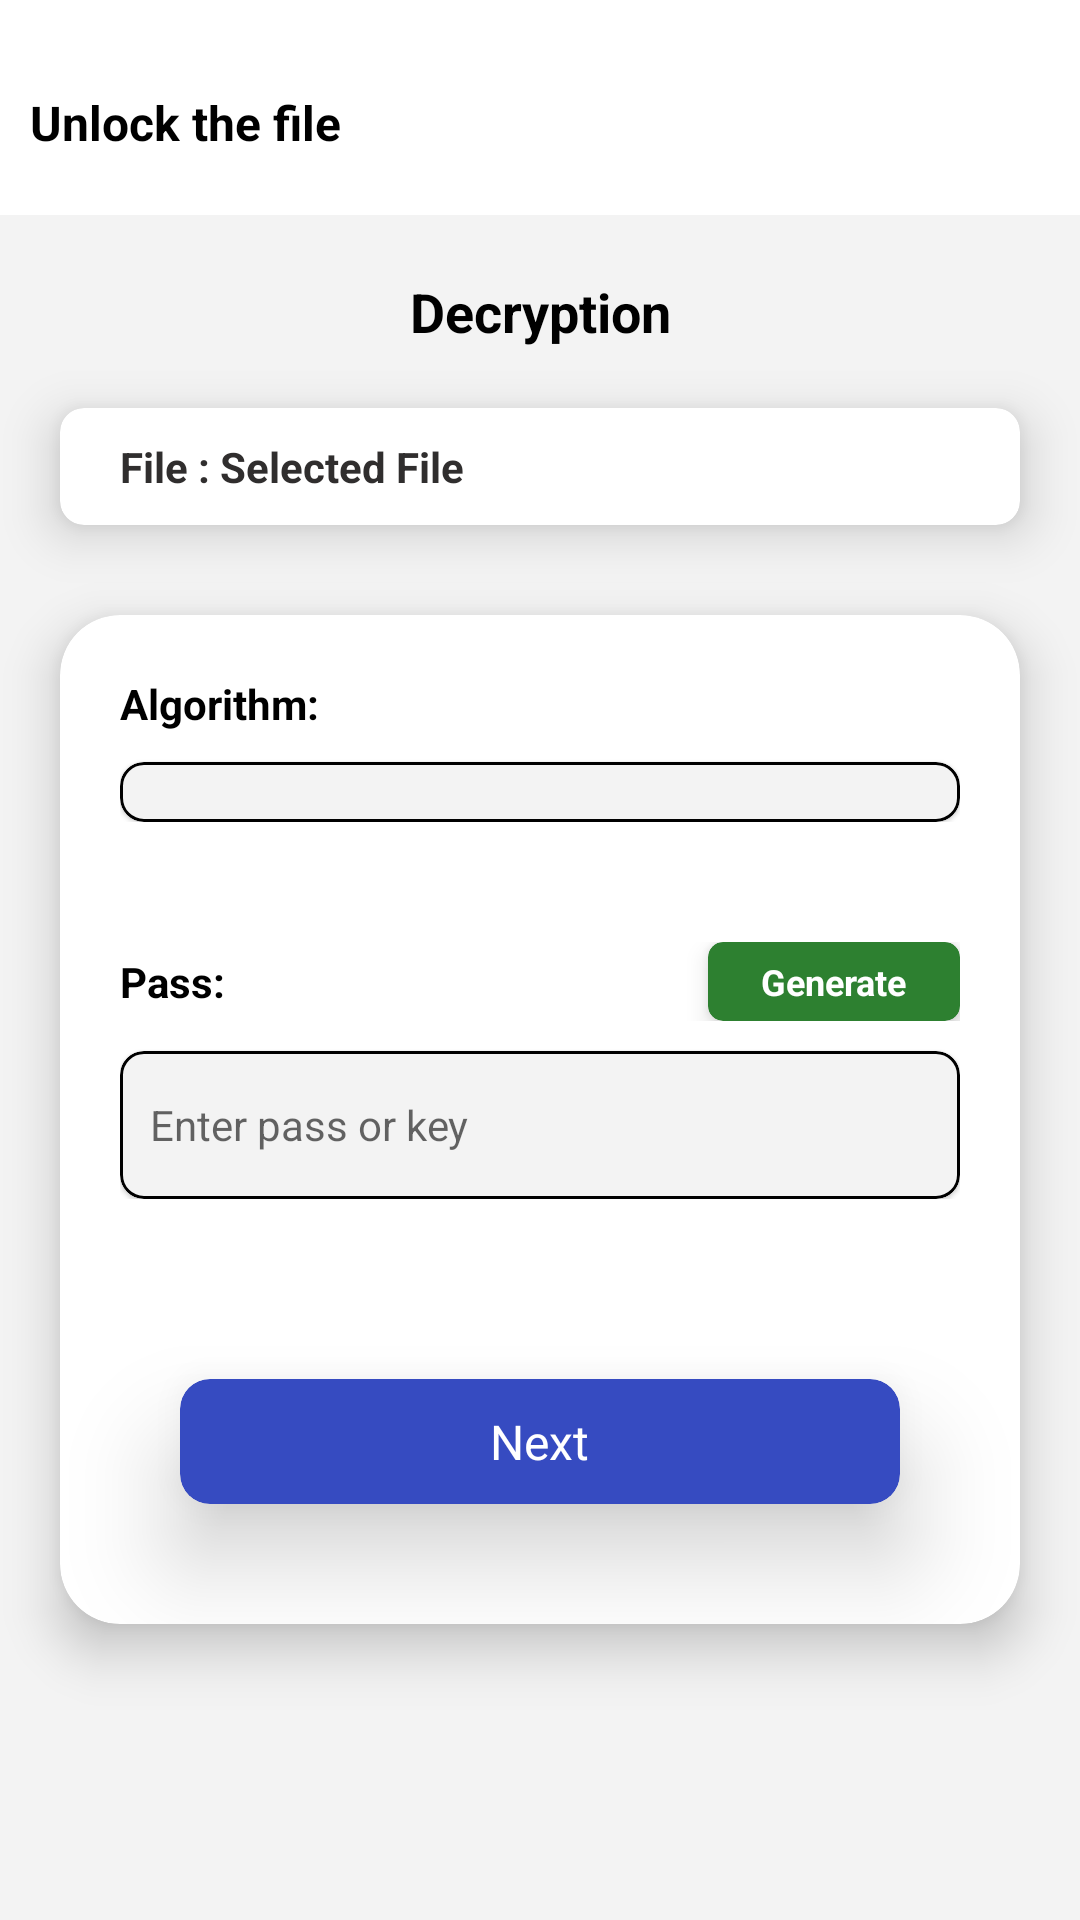

This screen was rendered from an Android layout file. Write that file and the resources it references.
<!-- AndroidManifest.xml: application theme Theme.VIDEO_SHARE_APP -->
<!-- res/layout/activity_decryption_details.xml -->
<?xml version="1.0" encoding="utf-8"?>
<LinearLayout xmlns:android="http://schemas.android.com/apk/res/android"
    xmlns:app="http://schemas.android.com/apk/res-auto"
    android:orientation="vertical"
    xmlns:tools="http://schemas.android.com/tools"
    android:background="@color/backgroundColor"
    android:layout_width="match_parent"
    android:layout_height="match_parent"
    tools:context=".DecryptionDetails">

    
    <LinearLayout
        android:layout_width="match_parent"
        android:layout_height="wrap_content"
        android:background="@color/headerBackColor"
        android:orientation="horizontal"
        android:paddingHorizontal="10dp"
        android:paddingTop="30dp"
        android:paddingBottom="20dp"
        android:weightSum="2">

        <TextView
            android:layout_width="0dp"
            android:layout_height="wrap_content"
            android:layout_weight="1.8"
            android:text="@string/unlock_the_file"
            android:textColor="@color/textColor"
            android:textSize="16sp"
            android:textStyle="bold">

        </TextView>

    </LinearLayout>

    <TextView
        android:layout_width="match_parent"
        android:layout_height="wrap_content"
        android:layout_marginTop="20dp"
        android:text="@string/decryption"
        android:textAlignment="center"
        android:textColor="@color/textColor"
        android:textSize="18sp"
        android:textStyle="bold" />

    <androidx.cardview.widget.CardView
        android:layout_width="match_parent"
        android:layout_height="wrap_content"
        android:layout_marginHorizontal="20dp"
        android:layout_marginVertical="20dp"
        app:cardCornerRadius="8dp"
        app:cardElevation="10dp">

        <TextView
            android:id="@+id/selectedFile"
            android:layout_width="wrap_content"
            android:layout_height="wrap_content"
            android:layout_marginStart="20dp"
            android:paddingVertical="10dp"
            android:text="@string/selected_file_placeholder"
            android:textColor="@color/lightTextColor"
            android:textSize="14sp"
            android:textStyle="bold" />


    </androidx.cardview.widget.CardView>

    <androidx.cardview.widget.CardView
        android:layout_width="match_parent"
        android:layout_height="wrap_content"
        android:layout_marginHorizontal="20dp"
        android:layout_marginVertical="10dp"
        app:cardCornerRadius="20dp"
        app:cardElevation="10dp">

        <LinearLayout
            android:layout_width="match_parent"
            android:layout_height="match_parent"
            android:orientation="vertical">

            <include layout="@layout/algorithm_input" />

            <include layout="@layout/pass_input" />

            <include
                android:layout_width="match_parent"
                android:layout_height="wrap_content"
                android:layout_marginHorizontal="40dp"
                android:layout_marginTop="40dp"
                android:layout_marginBottom="40dp"
                android:id="@+id/viewFileButton"
                layout="@layout/next_button" />

        </LinearLayout>

    </androidx.cardview.widget.CardView>

</LinearLayout>
<!-- res/layout/algorithm_input.xml (included above) -->
<?xml version="1.0" encoding="utf-8"?>
<LinearLayout xmlns:android="http://schemas.android.com/apk/res/android"
    xmlns:app="http://schemas.android.com/apk/res-auto"
    android:layout_marginTop="20dp"
    android:paddingHorizontal="20dp"
    android:paddingBottom="20dp"
    android:orientation="vertical"
    android:layout_width="match_parent"
    android:layout_height="wrap_content">

    <TextView
        android:layout_gravity="center"
        android:layout_width="match_parent"
        android:layout_height="wrap_content"
        android:text="@string/algorithm"
        android:textSize="14sp"
        android:textColor="@color/textColor"
        android:textStyle="bold" />

    <com.google.android.material.card.MaterialCardView
        android:layout_marginTop="10dp"
        android:layout_width="match_parent"
        android:layout_height="wrap_content"
        app:strokeColor="@color/textColor"
        app:strokeWidth="1dp"
        app:cardCornerRadius="8dp">

        <Spinner
            android:background="@color/backgroundColor"
            android:dropDownVerticalOffset="40dp"
            android:prompt="@string/prompt_algorithm"
            android:spinnerMode="dropdown"
            android:elevation="5dp"
            android:id="@+id/spinner"
            android:layout_width="match_parent"
            android:layout_height="match_parent"
            android:paddingVertical="10dp"
            android:paddingHorizontal="5dp" />


    </com.google.android.material.card.MaterialCardView>

</LinearLayout>
<!-- res/layout/pass_input.xml (included above) -->
<?xml version="1.0" encoding="utf-8"?>
<LinearLayout xmlns:android="http://schemas.android.com/apk/res/android"
    xmlns:app="http://schemas.android.com/apk/res-auto"
    xmlns:tools="http://schemas.android.com/tools"
    android:layout_marginTop="20dp"
    android:paddingHorizontal="20dp"
    android:paddingBottom="20dp"
    android:orientation="vertical"
    android:layout_width="match_parent"
    android:layout_height="wrap_content">

    <LinearLayout
        android:layout_width="match_parent"
        android:layout_height="wrap_content"
        android:orientation="horizontal"
        android:weightSum="1">

        <TextView
            android:layout_gravity="center"
            android:layout_width="0dp"
            android:layout_weight="0.7"
            android:layout_height="wrap_content"
            android:text="@string/pass"
            android:textSize="14sp"
            android:textColor="@color/textColor"
            android:textStyle="bold" />

        <androidx.cardview.widget.CardView
            android:clickable="true"
            android:focusable="true"
            android:background="?android:attr/selectableItemBackgroundBorderless"
            app:cardCornerRadius="5dp"
            app:cardElevation="5dp"
            app:cardBackgroundColor="@color/buttonColor1"
            android:layout_weight="0.3"
            android:layout_width="0dp"
            android:layout_height="wrap_content"
            android:id="@+id/generate">

            <TextView
                android:id="@+id/btnText"
                android:paddingVertical="5dp"
                android:layout_gravity="center"
                android:layout_width="wrap_content"
                android:layout_height="wrap_content"
                android:text="@string/generate"
                android:textSize="12sp"
                android:textColor="@color/white"
                android:textStyle="bold" />

        </androidx.cardview.widget.CardView>


    </LinearLayout>

    <com.google.android.material.card.MaterialCardView
        android:layout_marginTop="10dp"
        android:layout_width="match_parent"
        android:layout_height="wrap_content"
        app:strokeColor="@color/textColor"
        app:strokeWidth="1dp"
        app:cardCornerRadius="8dp">

        <EditText
            android:textCursorDrawable="@drawable/cursor"
            android:id="@+id/pass"
            android:background="@color/backgroundColor"
            android:minLines="2"
            android:maxLines="5"
            android:textSize="14sp"
            android:textColor="@color/textColor"
            android:hint="@string/enter_a_pass_key_for_encryption"
            android:layout_width="match_parent"
            android:layout_height="match_parent"
            android:paddingVertical="7dp"
            android:paddingStart="10dp"
            android:paddingEnd="5dp" />


    </com.google.android.material.card.MaterialCardView>

</LinearLayout>
<!-- res/layout/next_button.xml (included above) -->
<?xml version="1.0" encoding="utf-8"?>
<androidx.cardview.widget.CardView xmlns:android="http://schemas.android.com/apk/res/android"
    android:clickable="true"
    android:foreground="?android:attr/selectableItemBackground"
    android:focusable="true"
    android:layout_width="match_parent"
    xmlns:app="http://schemas.android.com/apk/res-auto"
    android:layout_marginHorizontal="40dp"
    android:layout_marginTop="50dp"
    app:cardCornerRadius="10dp"
    app:cardElevation="20dp"
    app:cardBackgroundColor="@color/buttonColor2"
    android:layout_height="wrap_content">

    <TextView
        android:id="@+id/nextButtonText"
        android:layout_gravity="center"
        android:layout_width="wrap_content"
        android:layout_height="wrap_content"
        android:textSize="16sp"
        android:text="@string/next"
        android:paddingVertical="10dp"
        android:textColor="@color/white" />

</androidx.cardview.widget.CardView>
<!-- resources referenced by this layout -->
<resources>
  <color name="backgroundColor">#F3F3F3</color>
  <color name="buttonColor1">#2D8030</color>
  <color name="buttonColor2">#364BC1</color>
  <color name="headerBackColor">#FFFFFFFF</color>
  <color name="lightTextColor">#302E2E</color>
  <color name="textColor">#FF000000</color>
  <color name="white">#FFFFFFFF</color>
  <!-- drawable cursor (drawable) -->
  <?xml version="1.0" encoding="utf-8"?>
  <shape xmlns:android="http://schemas.android.com/apk/res/android">
      <solid android:color="@color/textColor" />
      <size android:width="2dp" />
  </shape>
  <string name="algorithm">Algorithm:</string>
  <string name="decryption">Decryption</string>
  <string name="enter_a_pass_key_for_encryption">Enter pass or key</string>
  <string name="generate">Generate</string>
  <string name="next">Next</string>
  <string name="pass">Pass:</string>
  <string name="prompt_algorithm">Select a algorithm</string>
  <string name="selected_file_placeholder">File : Selected File</string>
  <string name="unlock_the_file">Unlock the file</string>
  <style name="Theme.VIDEO_SHARE_APP" parent="Theme.MaterialComponents.DayNight.DarkActionBar">
          
          <item name="colorPrimary">@color/white</item>
          <item name="colorPrimaryVariant">@color/white_500</item>
          <item name="colorOnPrimary">@color/black</item>
          
          <item name="android:windowLightStatusBar">true</item>
          <item name="android:statusBarColor">@color/white</item>
      </style>
  <color name="white_500">#BFBFBF</color>
  <color name="black">#FF000000</color>
</resources>
